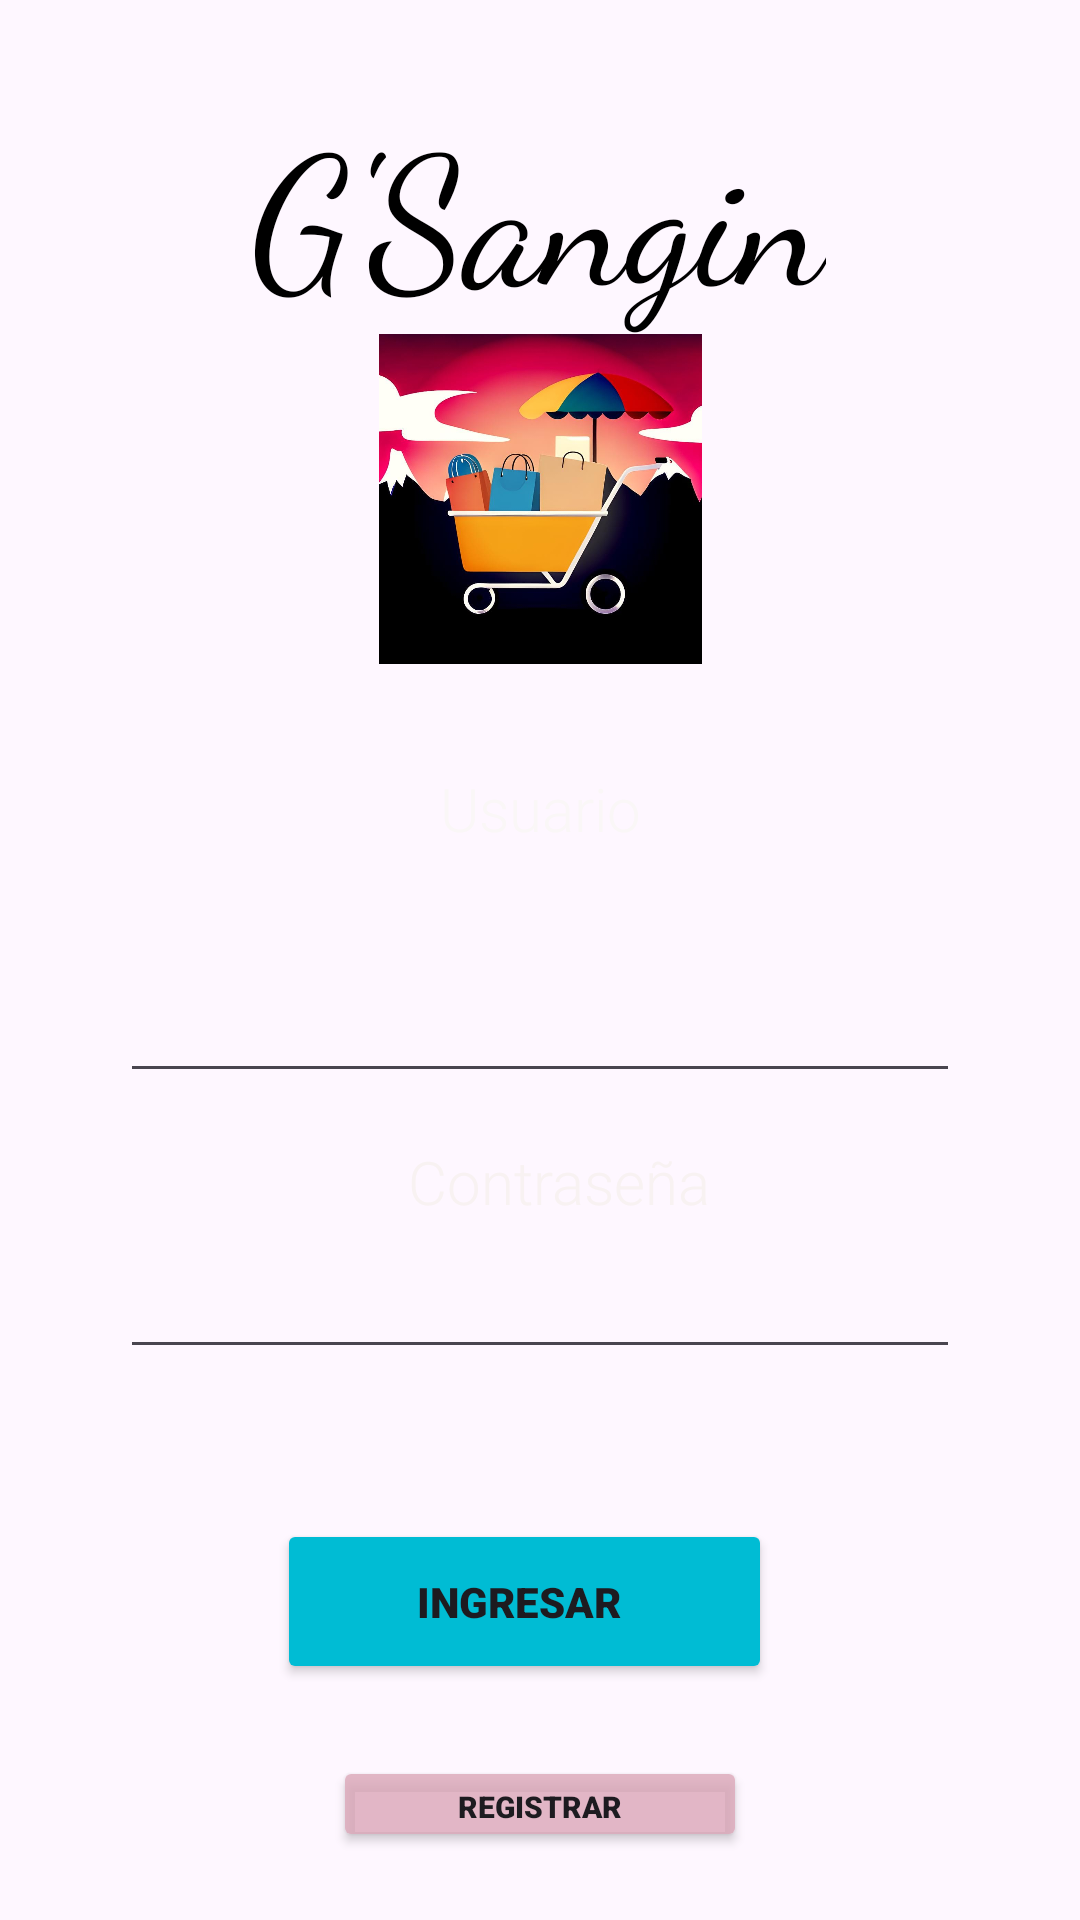

Reconstruct the res/layout file that produces this screen, plus the resources it refers to.
<!-- AndroidManifest.xml: application theme Theme.GSangin -->
<!-- res/layout/activity_main.xml -->
<?xml version="1.0" encoding="utf-8"?>
<androidx.constraintlayout.widget.ConstraintLayout xmlns:android="http://schemas.android.com/apk/res/android"
    xmlns:app="http://schemas.android.com/apk/res-auto"
    xmlns:tools="http://schemas.android.com/tools"
    android:id="@+id/txtregis"
    android:layout_width="match_parent"
    android:layout_height="match_parent"
    tools:context=".MainActivity">

    <ImageView
        android:id="@+id/imageView2"
        android:layout_width="424dp"
        android:layout_height="744dp"
        app:layout_constraintBottom_toBottomOf="parent"
        app:layout_constraintEnd_toEndOf="parent"
        app:layout_constraintStart_toStartOf="parent"
        app:layout_constraintTop_toTopOf="parent"
        app:srcCompat="@drawable/reds" />

    <ImageView
        android:id="@+id/imageView4"
        android:layout_width="426dp"
        android:layout_height="747dp"
        app:layout_constraintBottom_toBottomOf="parent"
        app:layout_constraintEnd_toEndOf="parent"
        app:layout_constraintHorizontal_bias="0.533"
        app:layout_constraintStart_toStartOf="parent"
        app:layout_constraintTop_toTopOf="parent"
        app:layout_constraintVertical_bias="0.375"
        app:srcCompat="@drawable/reds" />

    <TextView
        android:id="@+id/textView"
        android:layout_width="wrap_content"
        android:layout_height="wrap_content"
        android:layout_marginTop="80dp"
        android:fontFamily="cursive"
        android:text="G'Sangin"
        android:textColor="#000000"
        android:textSize="60sp"
        app:layout_constraintEnd_toEndOf="parent"
        app:layout_constraintHorizontal_bias="0.498"
        app:layout_constraintStart_toStartOf="parent"
        app:layout_constraintTop_toTopOf="@+id/imageView2" />

    <ImageView
        android:id="@+id/imageView3"
        android:layout_width="117dp"
        android:layout_height="110dp"
        app:layout_constraintEnd_toEndOf="parent"
        app:layout_constraintStart_toStartOf="parent"
        app:layout_constraintTop_toBottomOf="@+id/textView"
        app:srcCompat="@drawable/g_sangin" />

    <EditText
        android:id="@+id/txtUser"
        android:layout_width="0dp"
        android:layout_height="47dp"
        android:layout_marginStart="40dp"
        android:layout_marginTop="96dp"
        android:layout_marginEnd="40dp"
        android:ems="10"
        android:inputType="text"
        android:textColor="#FAFAFA"
        app:layout_constraintEnd_toEndOf="parent"
        app:layout_constraintHorizontal_bias="0.497"
        app:layout_constraintStart_toStartOf="parent"
        app:layout_constraintTop_toBottomOf="@+id/imageView3" />

    <TextView
        android:id="@+id/textView2"
        android:layout_width="wrap_content"
        android:layout_height="wrap_content"
        android:layout_marginTop="16dp"
        android:fontFamily="sans-serif-light"
        android:text="Contraseña"
        android:textColor="#F8F2F2"
        android:textSize="20sp"
        app:layout_constraintEnd_toEndOf="parent"
        app:layout_constraintHorizontal_bias="0.525"
        app:layout_constraintStart_toStartOf="parent"
        app:layout_constraintTop_toBottomOf="@+id/txtUser" />

    <EditText
        android:id="@+id/txtContraseña"
        android:layout_width="0dp"
        android:layout_height="49dp"
        android:layout_marginStart="40dp"
        android:layout_marginEnd="40dp"
        android:ems="10"
        android:inputType="textPassword"
        android:textColor="#F8F8F8"
        android:textColorHint="#040202"
        app:layout_constraintEnd_toEndOf="parent"
        app:layout_constraintStart_toStartOf="parent"
        app:layout_constraintTop_toBottomOf="@+id/textView2" />

    <TextView
        android:id="@+id/textView3"
        android:layout_width="wrap_content"
        android:layout_height="wrap_content"
        android:fontFamily="sans-serif-light"
        android:text="Usuario"
        android:textColor="#FAF7F7"
        android:textSize="20sp"
        app:layout_constraintBottom_toTopOf="@+id/txtUser"
        app:layout_constraintEnd_toEndOf="parent"
        app:layout_constraintStart_toStartOf="parent"
        app:layout_constraintTop_toBottomOf="@+id/imageView3" />

    <Button
        android:id="@+id/btnIngresar"
        android:layout_width="165dp"
        android:layout_height="55dp"
        android:layout_marginTop="50dp"
        android:backgroundTint="#00BCD4"
        android:text="Ingresar "
        android:fontFamily="sans-serif-black"
        android:textColorHighlight="#55AED6"
        android:textColorLink="#2DAEE8"
        app:icon="@drawable/icons8_llave_30"
        app:layout_constraintEnd_toEndOf="parent"
        app:layout_constraintHorizontal_bias="0.474"
        app:layout_constraintStart_toStartOf="parent"
        app:layout_constraintTop_toBottomOf="@+id/txtContraseña" />

    <Button
        android:id="@+id/btnRegis"
        android:layout_width="138dp"
        android:layout_height="32dp"
        android:layout_marginTop="24dp"
        android:backgroundTint="#D0DCA8BA"
        android:text="Registrar"
        android:fontFamily="sans-serif-black"
        android:textColorHighlight="#A368AE"
        android:textColorLink="#B5FFFFFF"
        android:textSize="10sp"
        app:icon="@drawable/icons8_registro_50"
        app:layout_constraintEnd_toEndOf="parent"
        app:layout_constraintStart_toStartOf="parent"
        app:layout_constraintTop_toBottomOf="@+id/btnIngresar"
        app:rippleColor="#F4DADA"
        app:strokeColor="#806D6D" />

</androidx.constraintlayout.widget.ConstraintLayout>
<!-- resources referenced by this layout -->
<resources>
  <!-- drawable g_sangin: jpeg bitmap (drawable-nodpi, 51076 bytes) -->
  <!-- drawable icons8_llave_30: png bitmap (drawable-nodpi, 1952 bytes) -->
  <!-- drawable icons8_registro_50: png bitmap (drawable-nodpi, 2268 bytes) -->
  <style name="Theme.GSangin" parent="Base.Theme.GSangin" />
  <style name="Base.Theme.GSangin" parent="Theme.Material3.DayNight.NoActionBar">
          
          
      </style>
</resources>
